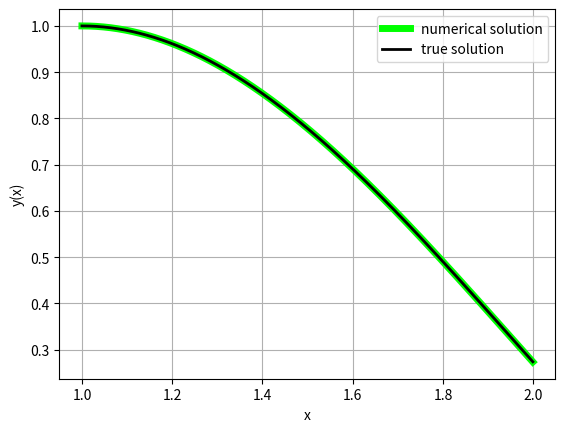

Reproduce this figure in Python.
'''
SOLUTION USING EULER METHOD
==============================================================
[redacted]
Date : 08/04/2020
==============================================================

This Program Does The Euler Integration on a Given First Order Initial 
Value problem

The equation is:

t^2y'' - 2ty'+2y = t^3ln(t)

we re-write it as:

y''-(2/t)y' + (2/t^2)y = tln(t)

with  1(=a)<=t<=2(=b) and y(1.0) = 1.0 y'(1.0) = 0

we can vectorize the equation as:
 u = y and v = y'
 then the set of functions we have are
u' = v 								----------------------(1)
v' = (2/t)v - (2/t^2)u + tln(t)		----------------------(2)

thus the solution vector is

r(t) = (u,v) r'(t) = (u',v') and f(r,t) = (v,(2/t)v - (2/t^2)u + tln(t))

r(1) = (u(1) = y(1) = 1.0,v(1) = y'(1) = 0.0)
We know the Euler Scheme is given by:

w_(j+1) = w_j + h*f(w_j,t_j)

where w_i is a 2d vector with w_0 = (1.0,0.0) and h is the step size such that
t_j = a+hj
'''
import numpy as np
import matplotlib.pyplot as plt


def y(t):#True Solution
	return 7.0*t/4.0 + (t**3.0/2.0)*np.log(t)-(3.0/4.0)*t**3.0
def f(r,t):
	return np.array([r[1],(2.0/t)*r[1] - (2.0/t**2.0)*r[0] + t*np.log(t)])

h = 0.001 # The step size we want to use (Made Global)
a = 1.0 #Lower Bound
b = 2.0 #Upper Bound
n = int((b-a)/h) # Steps
x = np.arange(a,b,h)
w = np.zeros(shape = (n,2),dtype = np.float64)
w[0] = [1.0,0.0] #Initual Value
 
for i in range(n-1):
	w[i+1] = w[i] + h*f(w[i],a+i*h)

plt.plot(x,w[:,0],lw = 5,color = '#00FF00',label = 'numerical solution')
plt.plot(x,y(x),color = 'black',lw = 2,label = 'true solution')
plt.legend(frameon = True)
plt.grid()
plt.xlabel("x")
plt.ylabel("y(x)")
plt.show()